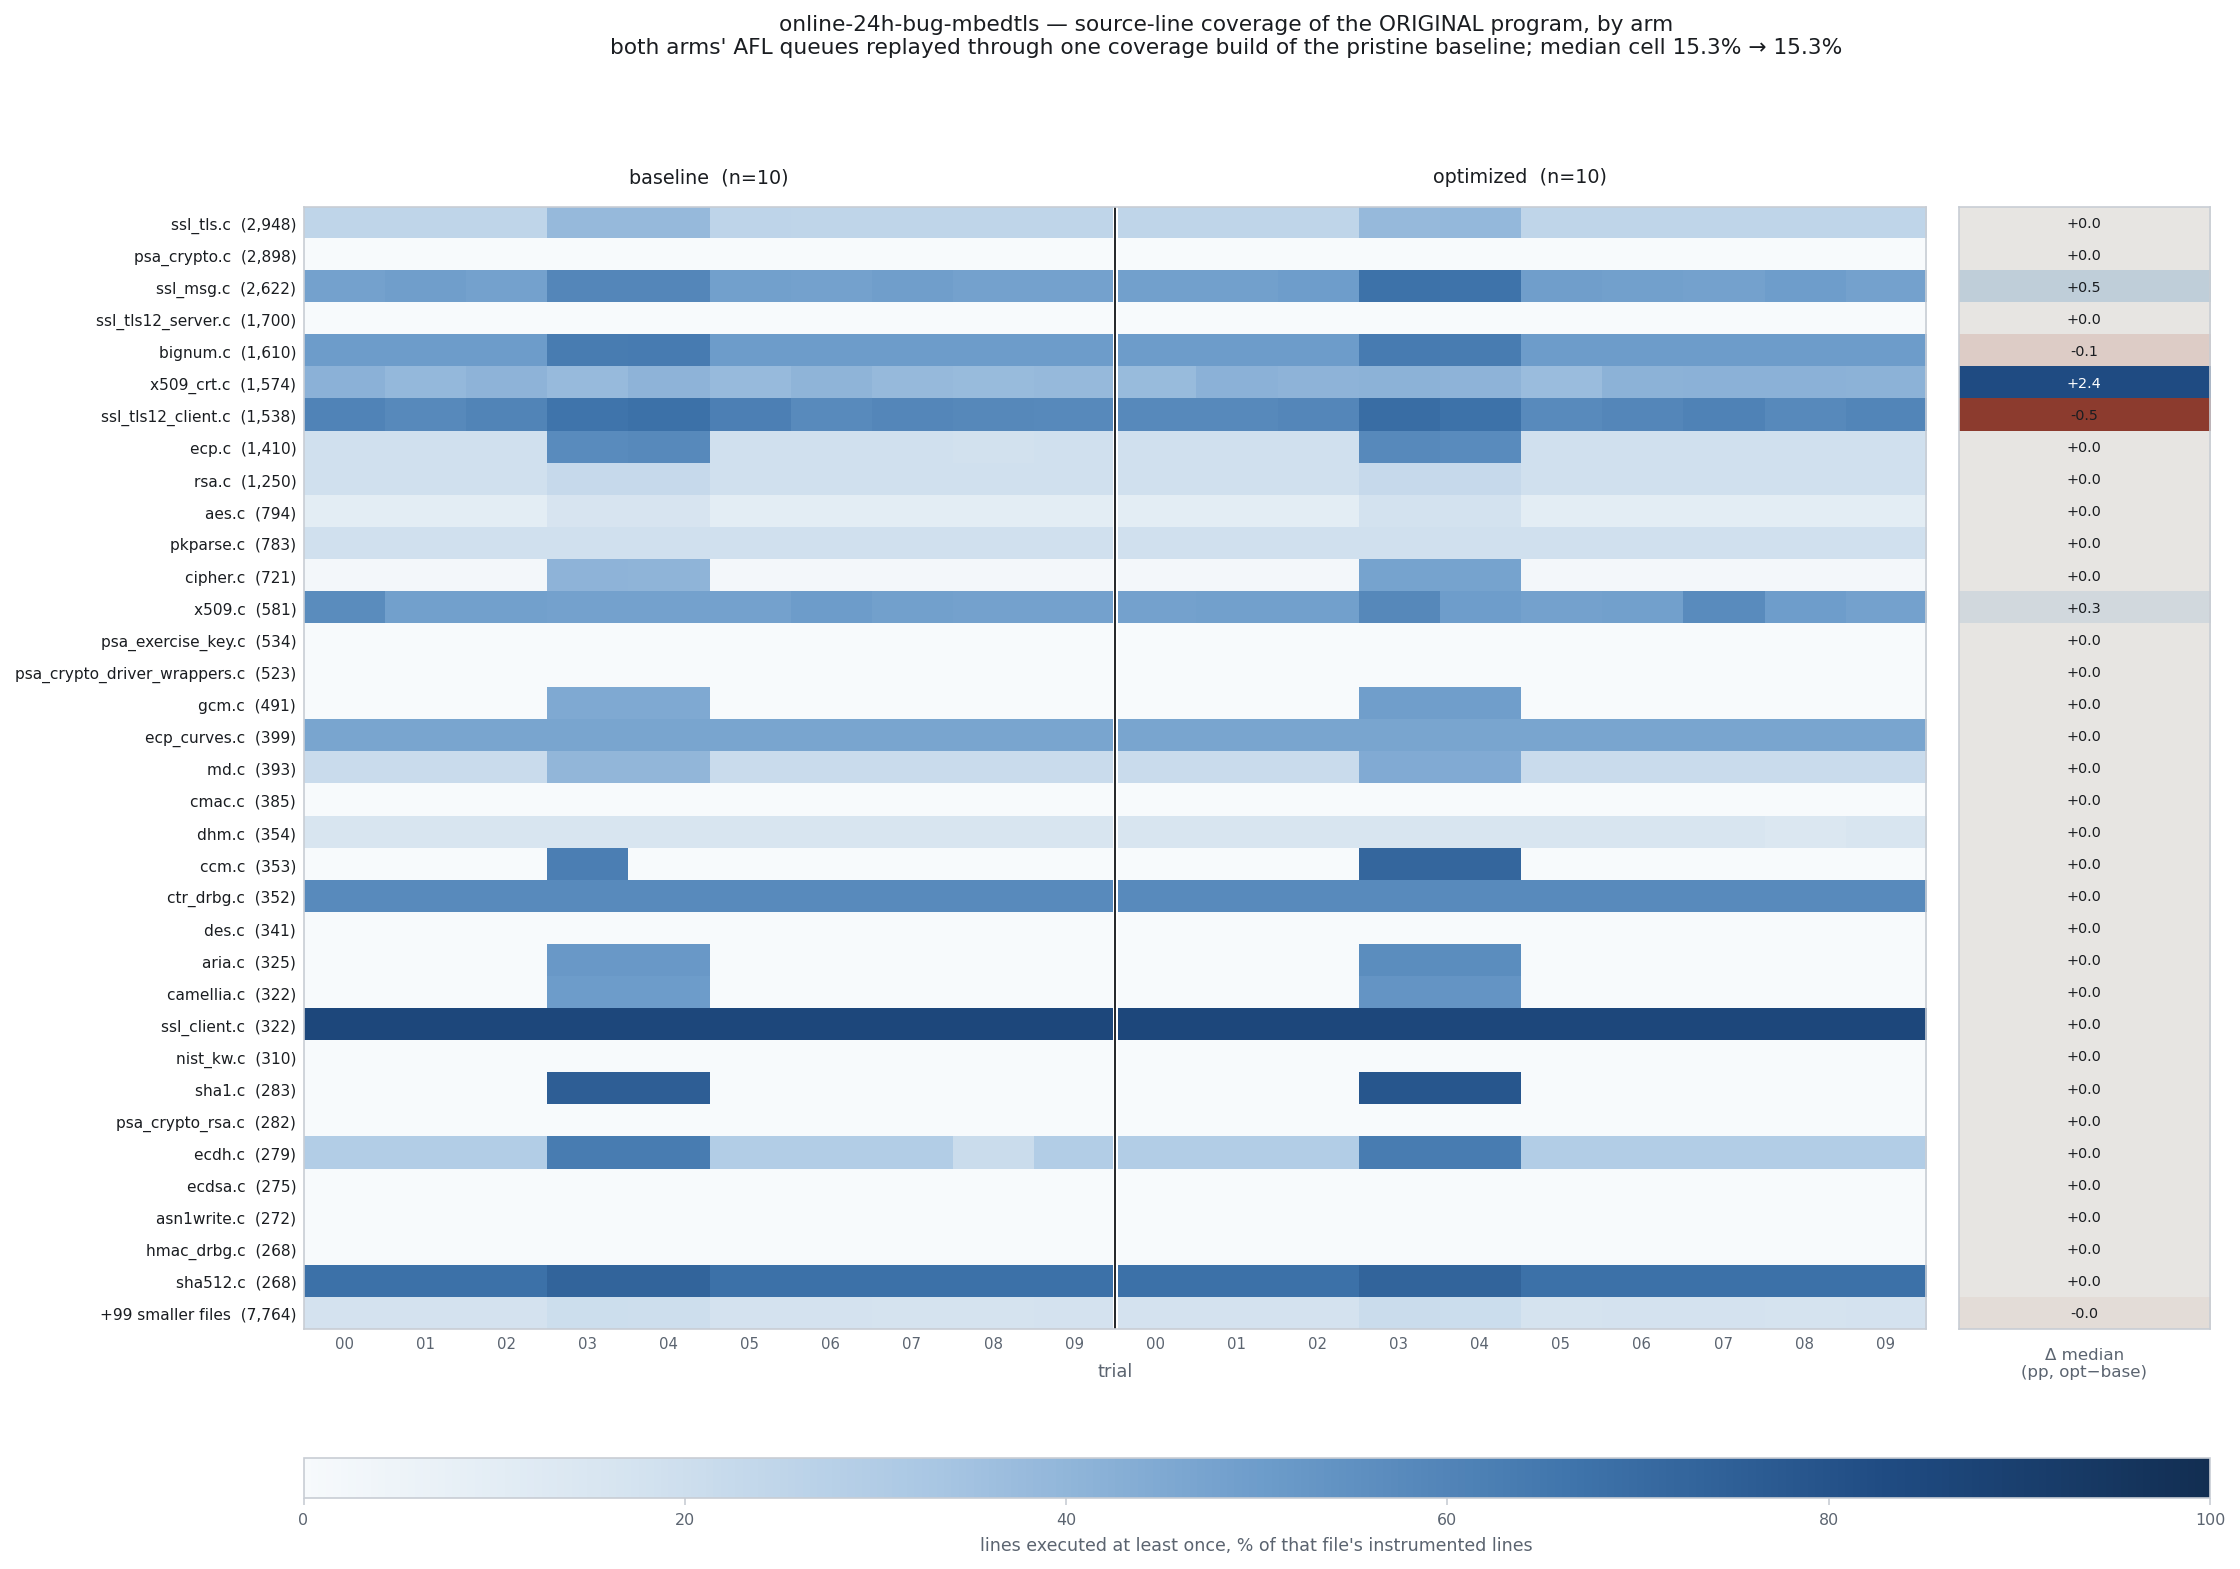

Data behind this chart, as committed beside it:
source_file, instrumented_lines, baseline_trial_00, baseline_trial_01, baseline_trial_02, baseline_trial_03, baseline_trial_04, baseline_trial_05, baseline_trial_06, baseline_trial_07, baseline_trial_08, baseline_trial_09, optimized_trial_00, optimized_trial_01, optimized_trial_02, optimized_trial_03, optimized_trial_04, optimized_trial_05, optimized_trial_06, optimized_trial_07, optimized_trial_08, optimized_trial_09, median_baseline, median_optimized
ssl_tls.c, 2948, 24.7, 24.86, 24.86, 38.4, 38.37, 25.14, 24.86, 24.86, 24.86, 24.86, 24.7, 24.86, 24.86, 38.57, 38.74, 24.86, 24.7, 24.86, 24.86, 24.86, 24.86, 24.86
psa_crypto.c, 2898, 0.000, 0.000, 0.000, 0.000, 0.000, 0.000, 0.000, 0.000, 0.000, 0.000, 0.000, 0.000, 0.000, 0.000, 0.000, 0.000, 0.000, 0.000, 0.000, 0.000, 0.000, 0.000
ssl_msg.c, 2622, 48.44, 49.35, 48.21, 59.04, 59.04, 48.59, 48.21, 49.5, 48.44, 48.21, 48.55, 48.55, 49.62, 67.31, 67.09, 49.43, 48.55, 48.21, 49.62, 48.21, 48.51, 48.99
ssl_tls12_server.c, 1700, 0.000, 0.000, 0.000, 0.000, 0.000, 0.000, 0.000, 0.000, 0.000, 0.000, 0.000, 0.000, 0.000, 0.000, 0.000, 0.000, 0.000, 0.000, 0.000, 0.000, 0.000, 0.000
bignum.c, 1610, 50.19, 50.06, 50.06, 62.98, 63.66, 50.06, 50.19, 50.06, 50.06, 50.19, 50.06, 50.06, 50.06, 63.66, 62.98, 50.06, 50.06, 50.06, 50.06, 50.19, 50.12, 50.06
x509_crt.c, 1574, 41.55, 38.88, 40.91, 38.06, 40.85, 38.12, 40.28, 38.44, 37.55, 38.56, 37.8, 41.55, 40.85, 41.17, 40.72, 37.36, 41.23, 41.61, 41.49, 41.17, 38.72, 41.17
ssl_tls12_client.c, 1538, 60.21, 58.19, 60.14, 66.71, 67.62, 62.09, 57.61, 59.36, 58.32, 58.13, 58.06, 58.13, 59.17, 69.44, 67.56, 57.8, 59.36, 60.73, 58.19, 59.49, 59.75, 59.27
ecp.c, 1410, 19.01, 19.01, 19.01, 57.3, 57.94, 19.01, 19.01, 19.01, 18.23, 19.01, 19.01, 19.01, 19.01, 57.94, 57.3, 19.01, 19.01, 19.01, 19.01, 19.01, 19.01, 19.01
rsa.c, 1250, 19.12, 19.12, 19.12, 22.48, 22.48, 19.12, 19.12, 19.12, 19.12, 19.12, 19.12, 19.12, 19.12, 22.48, 22.48, 19.12, 19.12, 19.12, 19.12, 19.12, 19.12, 19.12
aes.c, 794, 10.08, 10.08, 10.08, 16.12, 16.12, 10.08, 10.08, 10.08, 10.08, 10.08, 10.08, 10.08, 10.08, 17.63, 17.63, 10.08, 10.08, 10.08, 10.08, 10.08, 10.08, 10.08
pkparse.c, 783, 19.03, 19.03, 19.03, 19.03, 19.03, 19.03, 19.03, 19.03, 19.03, 19.03, 19.03, 19.03, 19.03, 19.03, 19.03, 19.03, 19.03, 19.03, 19.03, 19.03, 19.03, 19.03
cipher.c, 721, 1.942, 1.942, 1.942, 40.91, 40.5, 1.942, 1.942, 1.942, 1.942, 1.942, 1.942, 1.942, 1.942, 47.3, 47.3, 1.942, 1.942, 1.942, 1.942, 1.942, 1.942, 1.942
x509.c, 581, 56.97, 48.54, 48.54, 48.37, 48.37, 48.37, 50.09, 48.54, 48.37, 48.37, 48.37, 48.54, 48.71, 58.35, 49.91, 48.37, 48.71, 57.14, 49.91, 48.37, 48.45, 48.71
psa_exercise_key.c, 534, 0.000, 0.000, 0.000, 0.000, 0.000, 0.000, 0.000, 0.000, 0.000, 0.000, 0.000, 0.000, 0.000, 0.000, 0.000, 0.000, 0.000, 0.000, 0.000, 0.000, 0.000, 0.000
psa_crypto_driver_wrappers.c, 523, 0.000, 0.000, 0.000, 0.000, 0.000, 0.000, 0.000, 0.000, 0.000, 0.000, 0.000, 0.000, 0.000, 0.000, 0.000, 0.000, 0.000, 0.000, 0.000, 0.000, 0.000, 0.000
gcm.c, 491, 0.000, 0.000, 0.000, 45.01, 45.01, 0.000, 0.000, 0.000, 0.000, 0.000, 0.000, 0.000, 0.000, 49.49, 49.49, 0.000, 0.000, 0.000, 0.000, 0.000, 0.000, 0.000
ecp_curves.c, 399, 46.87, 46.87, 46.87, 46.87, 46.87, 46.87, 46.87, 46.87, 46.87, 46.87, 46.87, 46.87, 46.87, 46.87, 46.87, 46.87, 46.87, 46.87, 46.87, 46.87, 46.87, 46.87
md.c, 393, 21.12, 21.12, 21.12, 39.7, 39.7, 21.12, 21.12, 21.12, 21.12, 21.12, 21.12, 21.12, 21.12, 44.27, 44.27, 21.12, 21.12, 21.12, 21.12, 21.12, 21.12, 21.12
cmac.c, 385, 0.000, 0.000, 0.000, 0.000, 0.000, 0.000, 0.000, 0.000, 0.000, 0.000, 0.000, 0.000, 0.000, 0.000, 0.000, 0.000, 0.000, 0.000, 0.000, 0.000, 0.000, 0.000
dhm.c, 354, 15.25, 15.25, 15.25, 15.25, 15.25, 15.25, 15.25, 15.25, 15.25, 15.25, 15.25, 15.25, 15.25, 15.25, 15.25, 15.25, 15.25, 15.25, 14.41, 15.25, 15.25, 15.25
ccm.c, 353, 0.000, 0.000, 0.000, 62.32, 0.000, 0.000, 0.000, 0.000, 0.000, 0.000, 0.000, 0.000, 0.000, 72.24, 72.24, 0.000, 0.000, 0.000, 0.000, 0.000, 0.000, 0.000
ctr_drbg.c, 352, 57.67, 57.67, 57.67, 57.67, 57.67, 57.67, 57.67, 57.67, 57.67, 57.67, 57.67, 57.67, 57.67, 57.67, 57.67, 57.67, 57.67, 57.67, 57.67, 57.67, 57.67, 57.67
des.c, 341, 0.000, 0.000, 0.000, 0.000, 0.000, 0.000, 0.000, 0.000, 0.000, 0.000, 0.000, 0.000, 0.000, 0.000, 0.000, 0.000, 0.000, 0.000, 0.000, 0.000, 0.000, 0.000
aria.c, 325, 0.000, 0.000, 0.000, 51.69, 51.69, 0.000, 0.000, 0.000, 0.000, 0.000, 0.000, 0.000, 0.000, 56.31, 56.31, 0.000, 0.000, 0.000, 0.000, 0.000, 0.000, 0.000
camellia.c, 322, 0.000, 0.000, 0.000, 50.31, 50.31, 0.000, 0.000, 0.000, 0.000, 0.000, 0.000, 0.000, 0.000, 53.42, 53.42, 0.000, 0.000, 0.000, 0.000, 0.000, 0.000, 0.000
ssl_client.c, 322, 85.4, 85.4, 85.4, 85.4, 85.4, 85.4, 85.4, 85.4, 85.4, 85.4, 85.4, 85.4, 85.4, 85.4, 85.4, 85.4, 85.4, 85.4, 85.4, 85.4, 85.4, 85.4
nist_kw.c, 310, 0.000, 0.000, 0.000, 0.000, 0.000, 0.000, 0.000, 0.000, 0.000, 0.000, 0.000, 0.000, 0.000, 0.000, 0.000, 0.000, 0.000, 0.000, 0.000, 0.000, 0.000, 0.000
sha1.c, 283, 0.000, 0.000, 0.000, 75.27, 75.27, 0.000, 0.000, 0.000, 0.000, 0.000, 0.000, 0.000, 0.000, 78.8, 78.8, 0.000, 0.000, 0.000, 0.000, 0.000, 0.000, 0.000
psa_crypto_rsa.c, 282, 0.000, 0.000, 0.000, 0.000, 0.000, 0.000, 0.000, 0.000, 0.000, 0.000, 0.000, 0.000, 0.000, 0.000, 0.000, 0.000, 0.000, 0.000, 0.000, 0.000, 0.000, 0.000
ecdh.c, 279, 29.39, 29.39, 29.39, 63.08, 63.08, 29.39, 29.39, 29.39, 20.79, 29.39, 29.39, 29.39, 29.39, 63.08, 63.08, 29.39, 29.39, 29.39, 29.39, 29.39, 29.39, 29.39
ecdsa.c, 275, 0.000, 0.000, 0.000, 0.000, 0.000, 0.000, 0.000, 0.000, 0.000, 0.000, 0.000, 0.000, 0.000, 0.000, 0.000, 0.000, 0.000, 0.000, 0.000, 0.000, 0.000, 0.000
asn1write.c, 272, 0.000, 0.000, 0.000, 0.000, 0.000, 0.000, 0.000, 0.000, 0.000, 0.000, 0.000, 0.000, 0.000, 0.000, 0.000, 0.000, 0.000, 0.000, 0.000, 0.000, 0.000, 0.000
hmac_drbg.c, 268, 0.000, 0.000, 0.000, 0.000, 0.000, 0.000, 0.000, 0.000, 0.000, 0.000, 0.000, 0.000, 0.000, 0.000, 0.000, 0.000, 0.000, 0.000, 0.000, 0.000, 0.000, 0.000
sha512.c, 268, 67.91, 67.91, 67.91, 72.76, 72.76, 67.91, 67.91, 67.91, 67.91, 67.91, 67.91, 67.91, 67.91, 72.76, 72.76, 67.91, 67.91, 67.91, 67.91, 67.91, 67.91, 67.91
+99 smaller files, 7764, 17.44, 17.31, 17.3, 19.93, 19.82, 17.29, 17.31, 17.17, 17.04, 17.31, 17.26, 17.21, 17.31, 20.98, 20.52, 17.04, 17.31, 17.43, 17.16, 17.22, 17.31, 17.29
